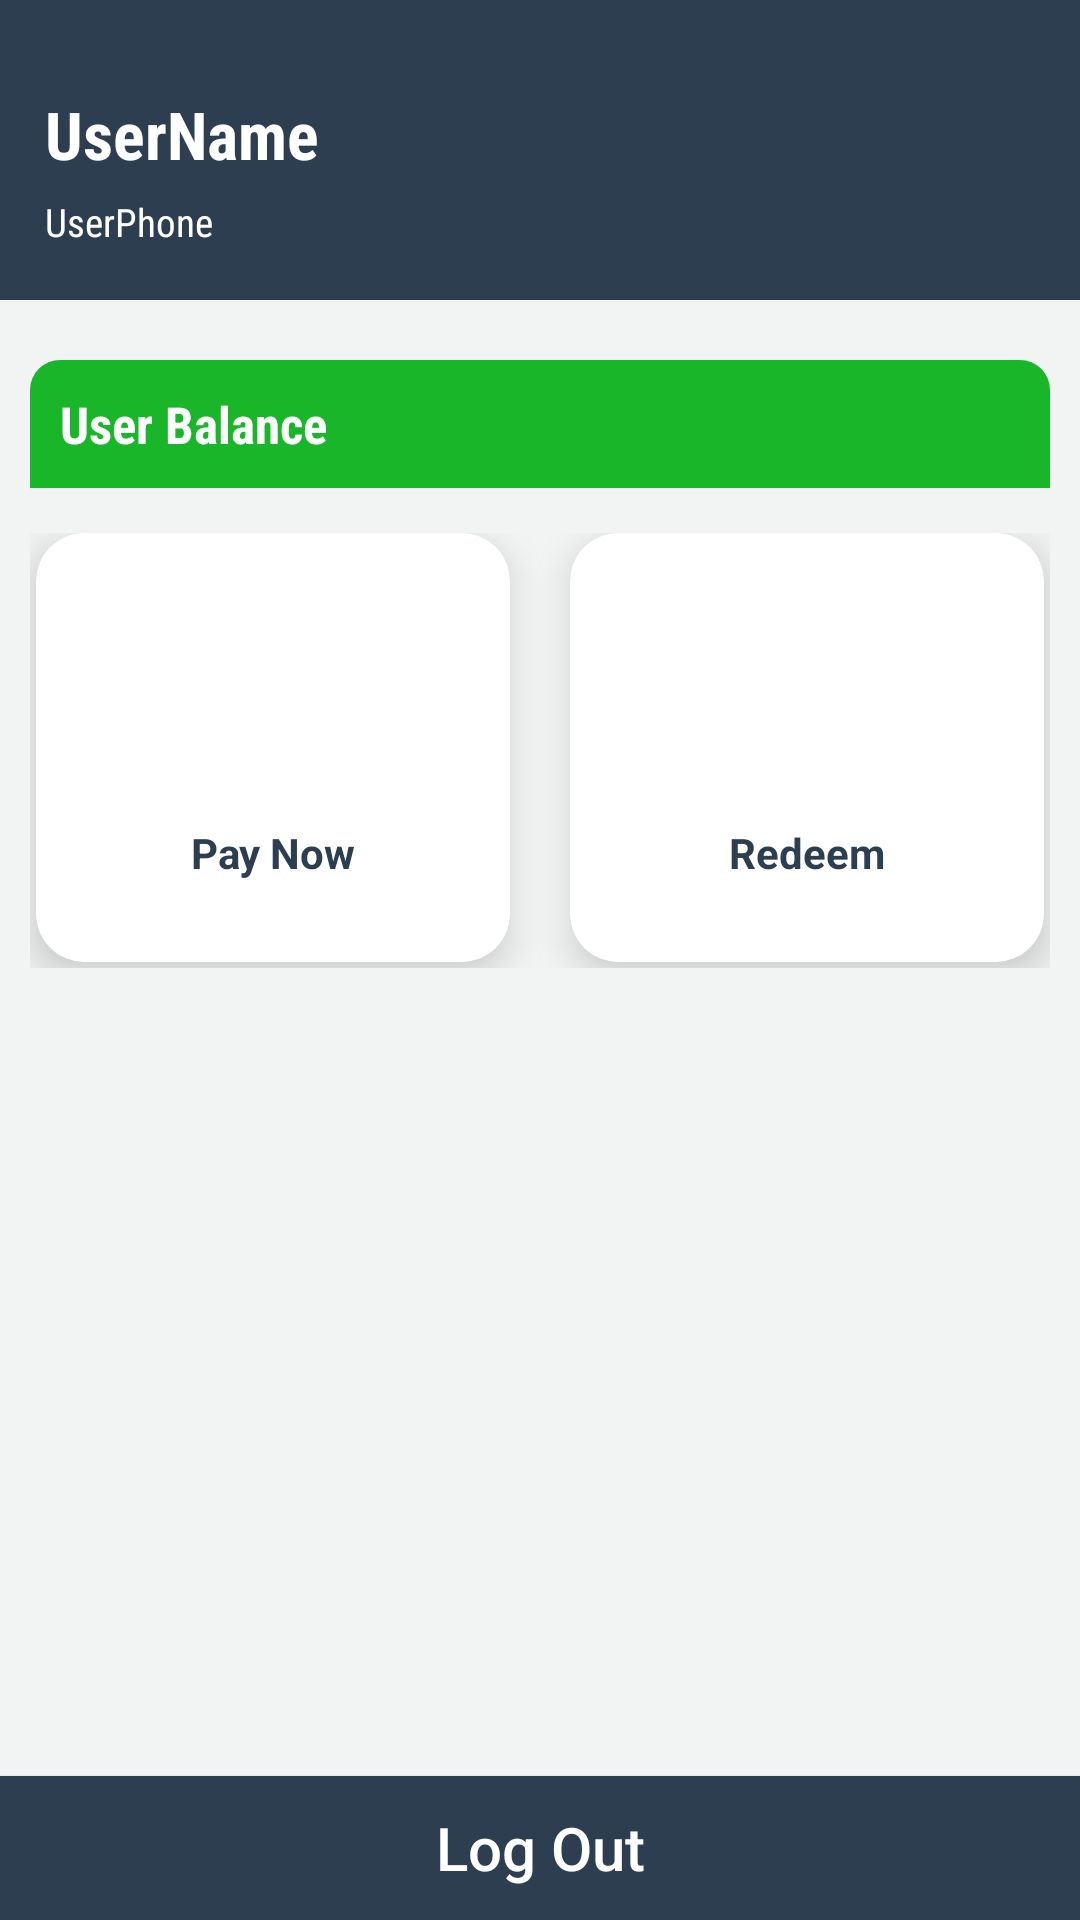

This screen was rendered from an Android layout file. Write that file and the resources it references.
<!-- AndroidManifest.xml: activity theme Theme.AppCompat.NoActionBar -->
<!-- res/layout/activity_main.xml -->
<?xml version="1.0" encoding="utf-8"?>
<android.widget.RelativeLayout xmlns:android="http://schemas.android.com/apk/res/android"
    xmlns:app="http://schemas.android.com/apk/res-auto"
    xmlns:tools="http://schemas.android.com/tools"
    android:layout_width="match_parent"
    android:layout_height="match_parent"
    tools:context="com.example.user.vendingmachine.MainActivity"
    android:background="@color/colorGray"
    android:id="@+id/main">

    <ScrollView
        android:id="@+id/mainPanel"
        android:layout_width="match_parent"
        android:layout_height="wrap_content"
        android:layout_below="@id/main">

        <LinearLayout
            android:layout_width="match_parent"
            android:layout_height="wrap_content"
            android:orientation="vertical"
            android:gravity="bottom"
            android:layout_marginBottom="0dp">

            <LinearLayout
                android:layout_width="match_parent"
                android:layout_height="100dp"
                android:background="@color/colorBlack"
                android:orientation="horizontal"
                android:paddingTop="20dp">

                <LinearLayout
                    android:layout_width="match_parent"
                    android:layout_height="match_parent"
                    android:layout_weight="1"
                    android:orientation="vertical">

                    <TextView
                        android:layout_width="match_parent"
                        android:layout_height="10dp" />

                    <TextView
                        android:id="@+id/userName"
                        android:layout_width="match_parent"
                        android:layout_height="30dp"
                        android:paddingLeft="15dp"
                        android:text="UserName"
                        android:textColor="@color/colorWhite"
                        android:fontFamily="sans-serif-condensed"
                        android:textSize="22sp"
                        android:textStyle="bold" />

                    <TextView
                        android:id="@+id/userPhone"
                        android:layout_width="match_parent"
                        android:layout_height="30dp"
                        android:paddingLeft="15dp"
                        android:layout_marginTop="5dp"
                        android:text="UserPhone"
                        android:fontFamily="sans-serif-condensed"
                        android:textColor="@color/colorWhite"
                        android:textSize="13sp" />

                </LinearLayout>

            </LinearLayout>

            <LinearLayout
                android:layout_width="match_parent"
                android:layout_height="wrap_content"
                android:orientation="vertical"
                android:paddingLeft="10dp"
                android:paddingRight="10dp"
                android:paddingTop="20dp">

                <TextView
                    android:id="@+id/userBalance"
                    android:layout_width="match_parent"
                    android:layout_height="wrap_content"
                    android:background="@drawable/top_rounded_corner"
                    android:padding="10dp"
                    android:text="User Balance"
                    android:textColor="@color/colorWhite"
                    android:fontFamily="sans-serif-condensed"
                    android:textSize="17sp"
                    android:textStyle="bold"/>

                <GridLayout
                    android:layout_width="match_parent"
                    android:layout_height="160dp"
                    android:columnCount="2"
                    android:paddingTop="15dp"
                    android:rowCount="1">

                    <android.support.v7.widget.CardView
                        android:id="@+id/payCardView"
                        android:layout_width="0dp"
                        android:layout_height="0dp"
                        android:layout_columnWeight="1"
                        android:layout_marginBottom="2dp"
                        android:layout_marginLeft="2dp"
                        android:layout_marginRight="10dp"
                        android:layout_rowWeight="1"
                        app:cardBackgroundColor="@color/colorWhite"
                        app:cardCornerRadius="16dp"
                        app:cardElevation="8dp">

                        <LinearLayout
                            android:layout_width="wrap_content"
                            android:layout_height="wrap_content"
                            android:layout_gravity="center_horizontal|center_vertical"
                            android:orientation="vertical">

                            <ImageView
                                android:id="@+id/qrImage"
                                android:layout_width="70dp"
                                android:layout_height="70dp"
                                app:srcCompat="@drawable/qricon" />

                            <TextView
                                android:id="@+id/qrTextView"
                                android:layout_width="match_parent"
                                android:layout_height="wrap_content"
                                android:text="Pay Now"
                                android:textColor="@color/colorBlack"
                                android:textAlignment="center"
                                android:textStyle="bold" />
                        </LinearLayout>
                    </android.support.v7.widget.CardView>

                    <android.support.v7.widget.CardView
                        android:id="@+id/redeemCardView"
                        android:layout_width="0dp"
                        android:layout_height="0dp"
                        android:layout_columnWeight="1"
                        android:layout_marginBottom="2dp"
                        android:layout_marginLeft="10dp"
                        android:layout_marginRight="2dp"
                        android:layout_rowWeight="1"
                        app:cardBackgroundColor="@color/colorWhite"
                        app:cardCornerRadius="16dp"
                        app:cardElevation="8dp">

                        <LinearLayout
                            android:layout_width="wrap_content"
                            android:layout_height="wrap_content"
                            android:layout_gravity="center_horizontal|center_vertical"
                            android:orientation="vertical">

                            <ImageView
                                android:id="@+id/redeemImage"
                                android:layout_width="70dp"
                                android:layout_height="70dp"
                                app:srcCompat="@drawable/redeeicon" />

                            <TextView
                                android:id="@+id/redeemTextView"
                                android:layout_width="match_parent"
                                android:layout_height="wrap_content"
                                android:text="Redeem"
                                android:textColor="@color/colorBlack"
                                android:textAlignment="center"
                                android:textStyle="bold" />
                        </LinearLayout>
                    </android.support.v7.widget.CardView>

                </GridLayout>

            </LinearLayout>

        </LinearLayout>
    </ScrollView>

    <LinearLayout
        android:layout_width="match_parent"
        android:layout_height="match_parent"
        android:orientation="vertical"
        android:layout_below="@id/mainPanel"
        android:gravity="bottom">

        <Button
            android:id="@+id/btnLogout"
            android:layout_width="match_parent"
            android:layout_height="wrap_content"
            android:layout_gravity="center"
            android:background="@color/colorBlack"
            android:text="Log Out"
            android:textAlignment="center"
            android:textAllCaps="false"
            android:textColor="@color/colorWhite"
            android:textSize="20sp" />
    </LinearLayout>

</android.widget.RelativeLayout>
<!-- resources referenced by this layout -->
<resources>
  <color name="colorBlack">#2C3E50</color>
  <color name="colorGray">#F2F4F4</color>
  <color name="colorWhite">#FFFFFF</color>
  <!-- drawable qricon: png bitmap (drawable, 7175 bytes) -->
  <!-- drawable redeeicon: png bitmap (drawable, 2420 bytes) -->
  <!-- drawable top_rounded_corner (drawable) -->
  <?xml version="1.0" encoding="utf-8"?>
  <shape xmlns:android="http://schemas.android.com/apk/res/android" >
  
      <solid android:color="@color/colorGreen" />
  
      <corners
          android:topLeftRadius="10dp"
          android:topRightRadius="10dp"/>
  </shape>
  <color name="colorGreen">#1AB62A</color>
</resources>
